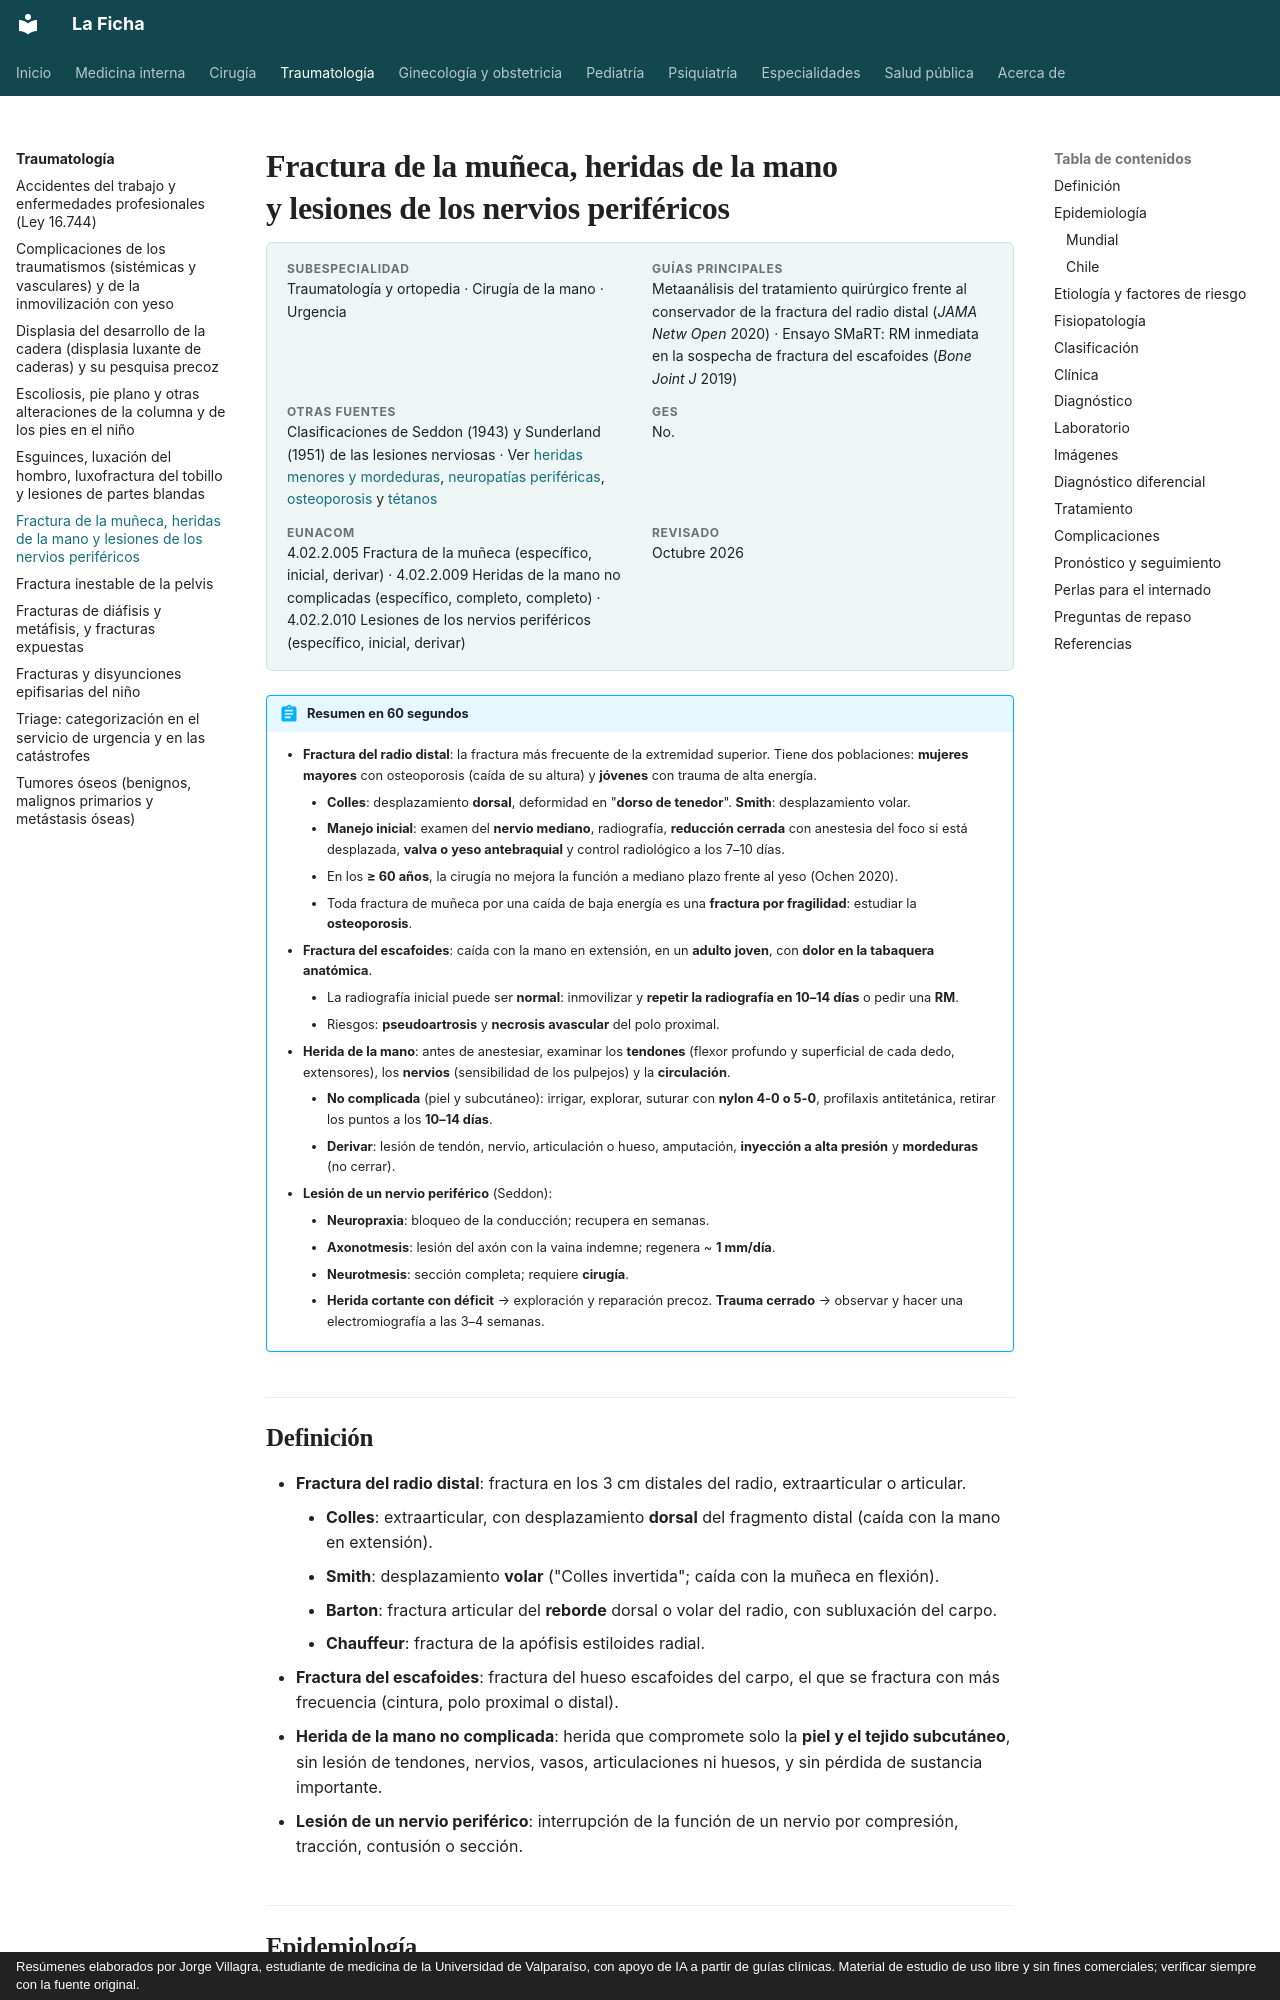

repository: jorgevillagrareyes-dotcom/Medicina-interna · page: traumatologia/fractura-de-muneca-heridas-de-la-mano-y-lesiones-de-nervios.html · generator: mkdocs · copyright: Resúmenes elaborados por Jorge Villagra, estudiante de medicina de la Universidad de Valparaíso, con apoyo de IA a partir de guías clínicas. Material de estudio de uso libre y sin fines comerciales; verificar siempre con la fuente original.

---
tags:
  - Traumatología
  - Urgencia
  - Frecuente en sala
---

# Fractura de la muñeca, heridas de la mano y lesiones de los nervios periféricos

<div class="ficha" markdown>

**Subespecialidad**
Traumatología y ortopedia · Cirugía de la mano · Urgencia

**Guías principales**
Metaanálisis del tratamiento quirúrgico frente al conservador de la fractura del radio distal (*JAMA Netw Open* 2020) · Ensayo SMaRT: RM inmediata en la sospecha de fractura del escafoides (*Bone Joint J* 2019)

**Otras fuentes**
Clasificaciones de Seddon (1943) y Sunderland (1951) de las lesiones nerviosas · Ver [heridas menores y mordeduras](../cirugia/piel-partes-blandas-y-quemaduras/heridas-menores-mordeduras-y-onicocriptosis.md), [neuropatías periféricas](../neurologia/neuropatias-perifericas-y-sindromes-sensitivos.md), [osteoporosis](../endocrinologia/osteoporosis.md) y [tétanos](../infectologia/tetanos.md)

**GES**
No.

**EUNACOM**
4.02.2.005 Fractura de la muñeca (específico, inicial, derivar) · 4.02.2.009 Heridas de la mano no complicadas (específico, completo, completo) · 4.02.2.010 Lesiones de los nervios periféricos (específico, inicial, derivar)

**Revisado**
Octubre 2026

</div>

!!! abstract "Resumen en 60 segundos"
    - **Fractura del radio distal**: la fractura más frecuente de la extremidad superior. Tiene dos poblaciones: **mujeres mayores** con osteoporosis (caída de su altura) y **jóvenes** con trauma de alta energía.
        - **Colles**: desplazamiento **dorsal**, deformidad en "**dorso de tenedor**". **Smith**: desplazamiento volar.
        - **Manejo inicial**: examen del **nervio mediano**, radiografía, **reducción cerrada** con anestesia del foco si está desplazada, **valva o yeso antebraquial** y control radiológico a los 7–10 días.
        - En los **≥ 60 años**, la cirugía no mejora la función a mediano plazo frente al yeso (Ochen 2020).
        - Toda fractura de muñeca por una caída de baja energía es una **fractura por fragilidad**: estudiar la **osteoporosis**.
    - **Fractura del escafoides**: caída con la mano en extensión, en un **adulto joven**, con **dolor en la tabaquera anatómica**.
        - La radiografía inicial puede ser **normal**: inmovilizar y **repetir la radiografía en 10–14 días** o pedir una **RM**.
        - Riesgos: **pseudoartrosis** y **necrosis avascular** del polo proximal.
    - **Herida de la mano**: antes de anestesiar, examinar los **tendones** (flexor profundo y superficial de cada dedo, extensores), los **nervios** (sensibilidad de los pulpejos) y la **circulación**.
        - **No complicada** (piel y subcutáneo): irrigar, explorar, suturar con **nylon 4-0 o 5-0**, profilaxis antitetánica, retirar los puntos a los **10–14 días**.
        - **Derivar**: lesión de tendón, nervio, articulación o hueso, amputación, **inyección a alta presión** y **mordeduras** (no cerrar).
    - **Lesión de un nervio periférico** (Seddon):
        - **Neuropraxia**: bloqueo de la conducción; recupera en semanas.
        - **Axonotmesis**: lesión del axón con la vaina indemne; regenera ~ **1 mm/día**.
        - **Neurotmesis**: sección completa; requiere **cirugía**.
        - **Herida cortante con déficit** → exploración y reparación precoz. **Trauma cerrado** → observar y hacer una electromiografía a las 3–4 semanas.
